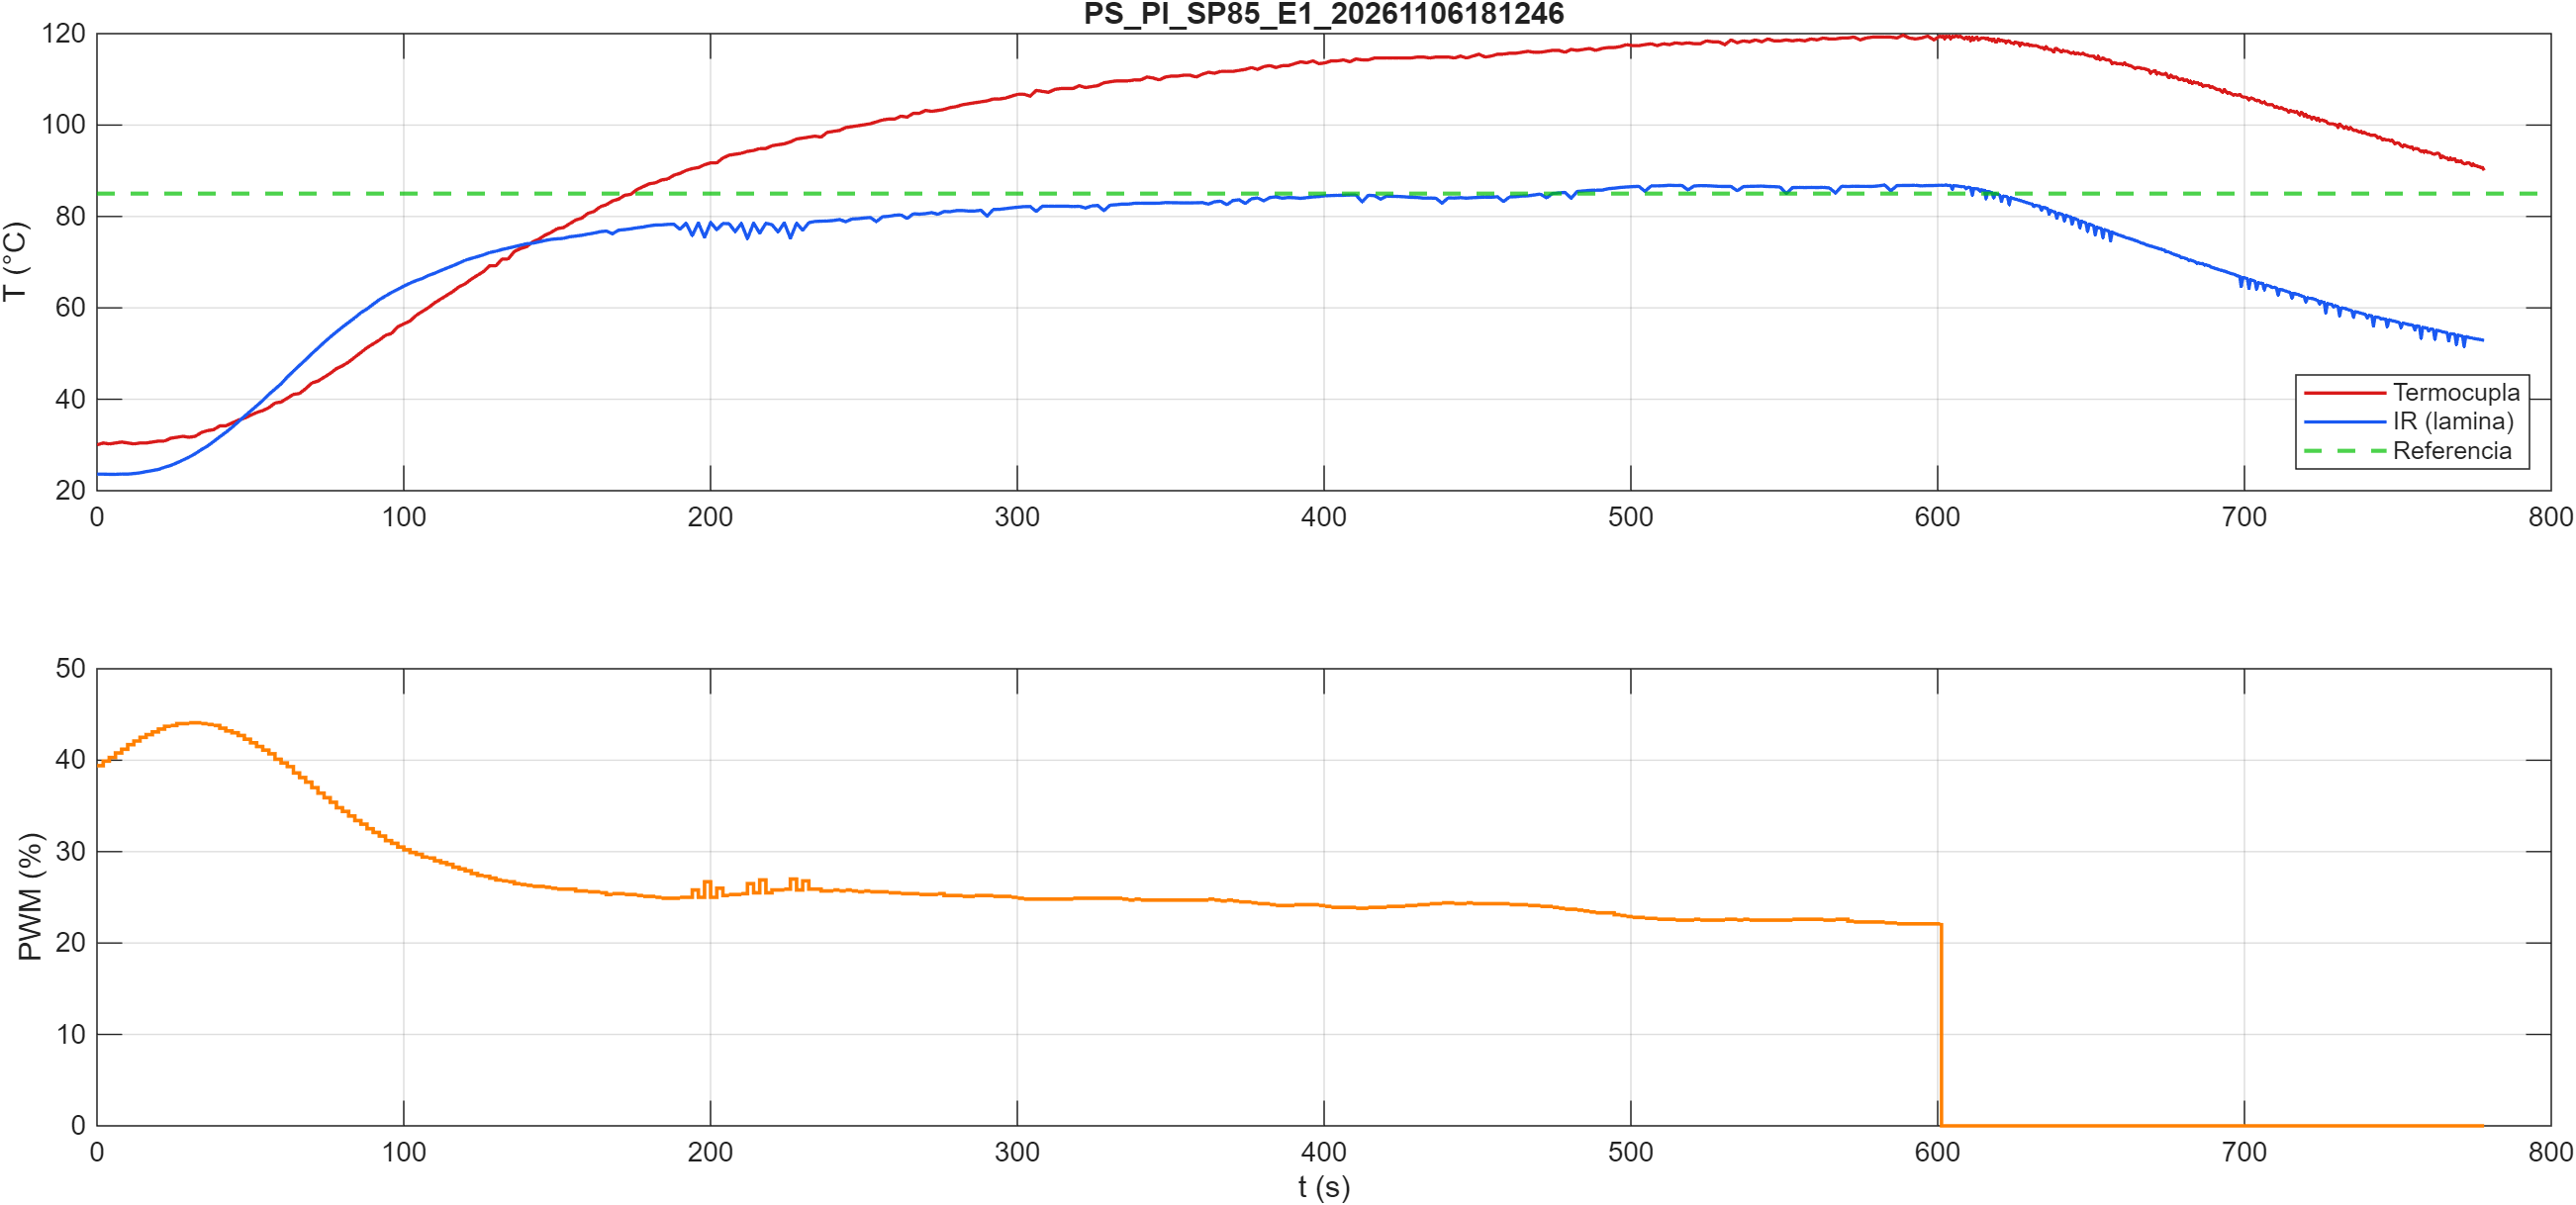

Values plotted in this chart, from the file beside it:
t_pc_s, t_esp_ms, pwm_pct, T_termocupla, T_ir_obj, T_ir_amb
0.024, 2487, 39.4, 30.02, 23.63, 24.47
2.029, 4487, 39.9, 30.44, 23.63, 24.43
4.023, 6487, 40.3, 30.23, 23.59, 24.41
6.032, 8487, 40.8, 30.44, 23.59, 24.39
8.033, 10487, 41.2, 30.65, 23.65, 24.45
10.03, 12487, 41.7, 30.44, 23.63, 24.41
12.02, 14487, 42.1, 30.23, 23.75, 24.43
14.03, 16487, 42.5, 30.44, 23.91, 24.41
16.03, 18487, 42.8, 30.44, 24.17, 24.41
18.03, 20487, 43.1, 30.65, 24.41, 24.41
20.02, 22487, 43.4, 30.85, 24.65, 24.41
22.03, 24487, 43.7, 30.85, 25.13, 24.41
24.02, 26487, 43.8, 31.48, 25.53, 24.43
26.04, 28487, 44.0, 31.69, 26.09, 24.39
28.02, 30487, 44.0, 31.90, 26.71, 24.41
30.03, 32487, 44.1, 31.69, 27.35, 24.41
32.02, 34487, 44.1, 31.90, 28.11, 24.31
34.01, 36487, 44.0, 32.73, 28.97, 24.35
36.03, 38487, 43.9, 33.15, 29.77, 24.35
38.03, 40487, 43.8, 33.36, 30.77, 24.39
40.03, 42487, 43.5, 34.19, 31.81, 24.35
42.01, 44487, 43.2, 34.19, 32.77, 24.39
44.02, 46487, 43.0, 34.82, 33.87, 24.33
46.02, 48487, 42.7, 35.44, 35.05, 24.41
48.03, 50487, 42.3, 35.86, 36.25, 24.39
50.04, 52487, 41.9, 36.48, 37.41, 24.39
52.03, 54487, 41.5, 37.11, 38.55, 24.35
54.03, 56487, 41.1, 37.53, 39.75, 24.35
56.04, 58487, 40.7, 38.15, 41.09, 24.35
58.02, 60487, 40.1, 39.19, 42.23, 24.35
60.03, 62487, 39.7, 39.40, 43.39, 24.35
62.03, 64487, 39.3, 40.24, 44.87, 24.35
64.03, 66487, 38.6, 41.07, 46.15, 24.33
66.02, 68487, 38.1, 41.28, 47.43, 24.35
68.02, 70487, 37.6, 42.32, 48.65, 24.39
70.03, 72487, 37.0, 43.57, 49.99, 24.33
72.02, 74487, 36.4, 43.99, 51.19, 24.39
74.03, 76487, 35.9, 44.82, 52.45, 24.35
76.03, 78487, 35.4, 45.66, 53.63, 24.35
78.03, 80487, 34.8, 46.70, 54.73, 24.39
80.03, 82487, 34.4, 47.32, 55.81, 24.41
82.03, 84487, 33.9, 48.16, 56.83, 24.41
84.03, 86487, 33.4, 49.20, 57.83, 24.43
86.03, 88487, 33.0, 50.24, 58.95, 24.43
88.03, 90487, 32.5, 51.29, 59.77, 24.43
90.03, 92487, 32.1, 52.12, 60.79, 24.43
92.03, 94487, 31.7, 52.95, 61.79, 24.45
94.04, 96487, 31.2, 54.00, 62.59, 24.45
96.03, 98487, 30.9, 54.41, 63.37, 24.45
98.03, 100487, 30.5, 55.87, 64.05, 24.47
100, 102487, 30.2, 56.50, 64.77, 24.49
102, 104487, 29.9, 57.12, 65.41, 24.47
104, 106487, 29.7, 58.37, 65.97, 24.53
106, 108487, 29.4, 59.21, 66.43, 24.53
108, 110487, 29.3, 60.04, 67.09, 24.51
110, 112487, 29.0, 61.09, 67.57, 24.53
112, 114487, 28.8, 61.92, 68.15, 24.53
114, 116487, 28.6, 62.75, 68.69, 24.55
116, 118487, 28.3, 63.59, 69.23, 24.61
118, 120487, 28.1, 64.63, 69.81, 24.55
... 599 more rows
